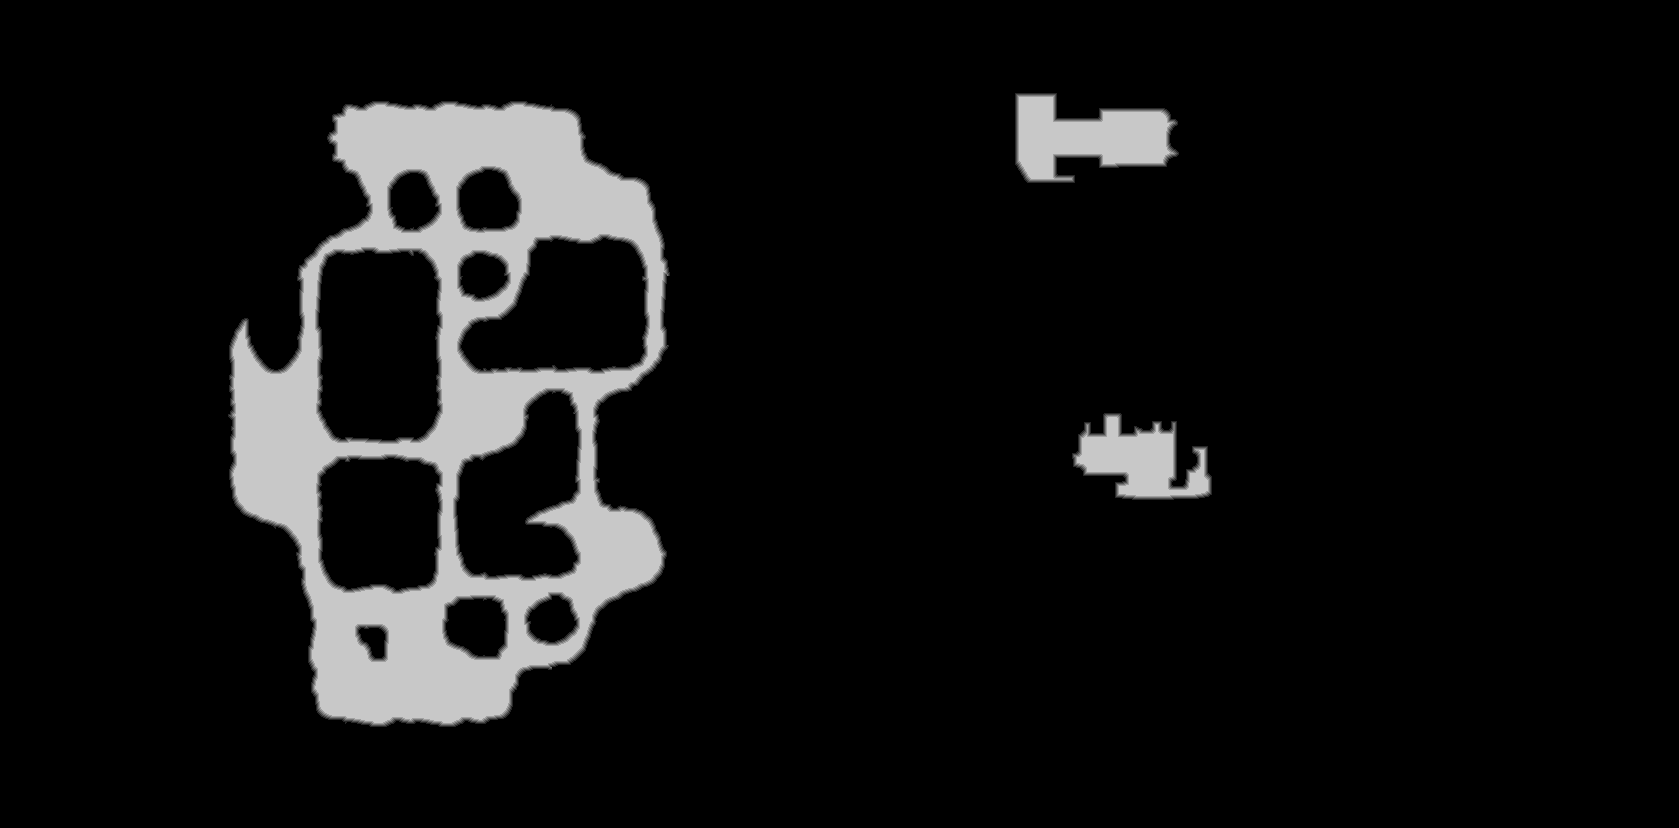

Values plotted in this chart, from the file beside it:
source	tdt_hull melee
truth	truth_5d1316933f0.tsv
width	1679
height	828
nibble	0	1249363
nibble	1	7747
nibble	2	7768
nibble	3	7732
nibble	4	7717
nibble	5	109885
